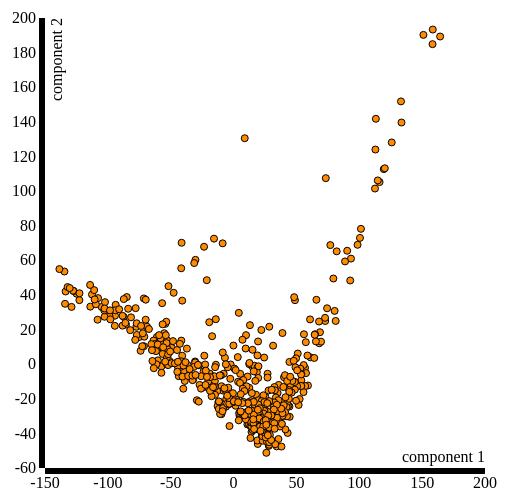
D3 v3 page, settled after 360 driven frames (6 s of simulated time); the page loaded 1 data file(s).


// ── biplot.js
d3.csv('list_pcaPD.csv', function (pca) {
	console.log(typeof pca, 'pca: ', pca);

	var margin = { top: 20, right: 20, bottom: 30, left: 40 },
		width = 500 - margin.left - margin.right,
		height = 500 - margin.top - margin.bottom;

	var xValue = function (d) {
			return d['component1'];
		},
		xScale = d3.scale.linear().range([0, width]),
		xMap = function (d) {
			return xScale(xValue(d));
		},
		xAxis = d3.svg.axis().scale(xScale).orient('bottom');

	var yValue = function (d) {
			return d['component2'];
		},
		yScale = d3.scale.linear().range([height, 0]),
		yMap = function (d) {
			return yScale(yValue(d));
		},
		yAxis = d3.svg.axis().scale(yScale).orient('left');

	xScale.domain([pca[495]['component1'], pca[0]['component1']]).nice();

	yScale.domain([pca[385]['component2'], pca[2]['component2']]).nice();

	var svg = d3
		.select('#pca')
		.append('svg')
		.attr('id', 'cleansheet')
		.attr('width', width + margin.left + margin.right)
		.attr('height', height + margin.top + margin.bottom)
		.append('g')
		.attr('transform', 'translate(' + margin.left + ', ' + margin.top + ')');

	svg
		.append('g')
		.attr('class', 'x axis')
		.attr('transform', 'translate(0,' + height + ')')
		.call(xAxis)
		.append('text')
		.attr('class', 'label')
		.attr('x', width)
		.attr('y', -6)
		.style('text-anchor', 'end')
		.text('component 1');

	svg
		.append('g')
		.attr('class', 'y axis')
		.call(yAxis)
		.append('text')
		.attr('class', 'label')
		.attr('transform', 'rotate(-90)')
		.attr('y', 6)
		.attr('dy', '.71em')
		.style('text-anchor', 'end')
		.text('component 2');

	var assignColor = function (d, i) {
		curr_col = d3.selectAll('.dot' + i).style('fill');
		if (curr_col === 'rgb(255, 140, 0)') {
			console.log('orange');
			d3.selectAll('.dot')
				.style('fill', 'rgb(0, 0, 0)')
				.style('opacity', '0.1');
			d3.selectAll('.dot' + i)
				.style('fill', '#' + Math.floor(Math.random() * 16777215).toString(16))
				.style('opacity', '1');
		} else if (curr_col === 'rgb(0, 0, 0)') {
			console.log('grey');
			d3.selectAll('.dot' + i)
				.style('fill', '#' + Math.floor(Math.random() * 16777215).toString(16))
				.style('opacity', '1');
		} else {
			console.log('else');
			d3.selectAll('.dot' + i)
				.style('fill', 'rgb(0, 0, 0)')
				.style('opacity', '0.1');
		}
	};

	svg
		.selectAll('.dot')
		.data(pca)
		.enter()
		.append('circle')
		// .attr('class', 'dot')
		.attr('class', function (d, i) {
			return 'dot ' + `dot${i}`;
		})
		.attr('r', 3.5)
		.attr('cx', xMap)
		.attr('cy', yMap)
		.style('fill', '#ff8c00')
		.on('click', assignColor)
		.style('stroke', 'black');
});


### data: list_pcaPD.csv
component1, component2
164.3, 189.3
151, 190.2
158.5, 193.3
158.3, 184.9
133.2, 151.8
133.6, 139.6
113.2, 141.8
125.8, 128.1
112.8, 124
119.5, 112.7
120.3, 113.2
116.1, 105.2
114.7, 106.2
112.5, 101.5
73.36, 107.5
8.881, 130.5
101.3, 78.18
100.5, 72.95
98.63, 68.96
93.4, 60.98
90.39, 65.52
76.98, 68.77
92.79, 48.34
82.03, 65.17
88.67, 59.35
79.4, 49.49
81.22, 24.96
80.37, 30.77
-8.686, 69.8
65.89, 37.19
74.4, 32.28
72.89, 24.92
72.79, 26.76
48.84, 36.97
48.21, 38.7
60.85, 25.85
68, 24.62
68.15, 12.08
-15.57, 72.51
-23.46, 67.82
69.57, 13
68.74, 18.45
64.88, 17.28
55.97, 17.28
65.5, 13.14
61.24, 3.916
-21.3, 48.51
28.42, 21.63
64.54, 16.98
51.05, 6.12
57.46, 12.68
-41.33, 70.13
64.19, 3.575
-30.32, 60.27
-31.29, 58.41
56.84, -2.159
22.1, 19.74
-41.64, 55.39
57.63, -5.183
58.77, 4.98
... 440 more rows